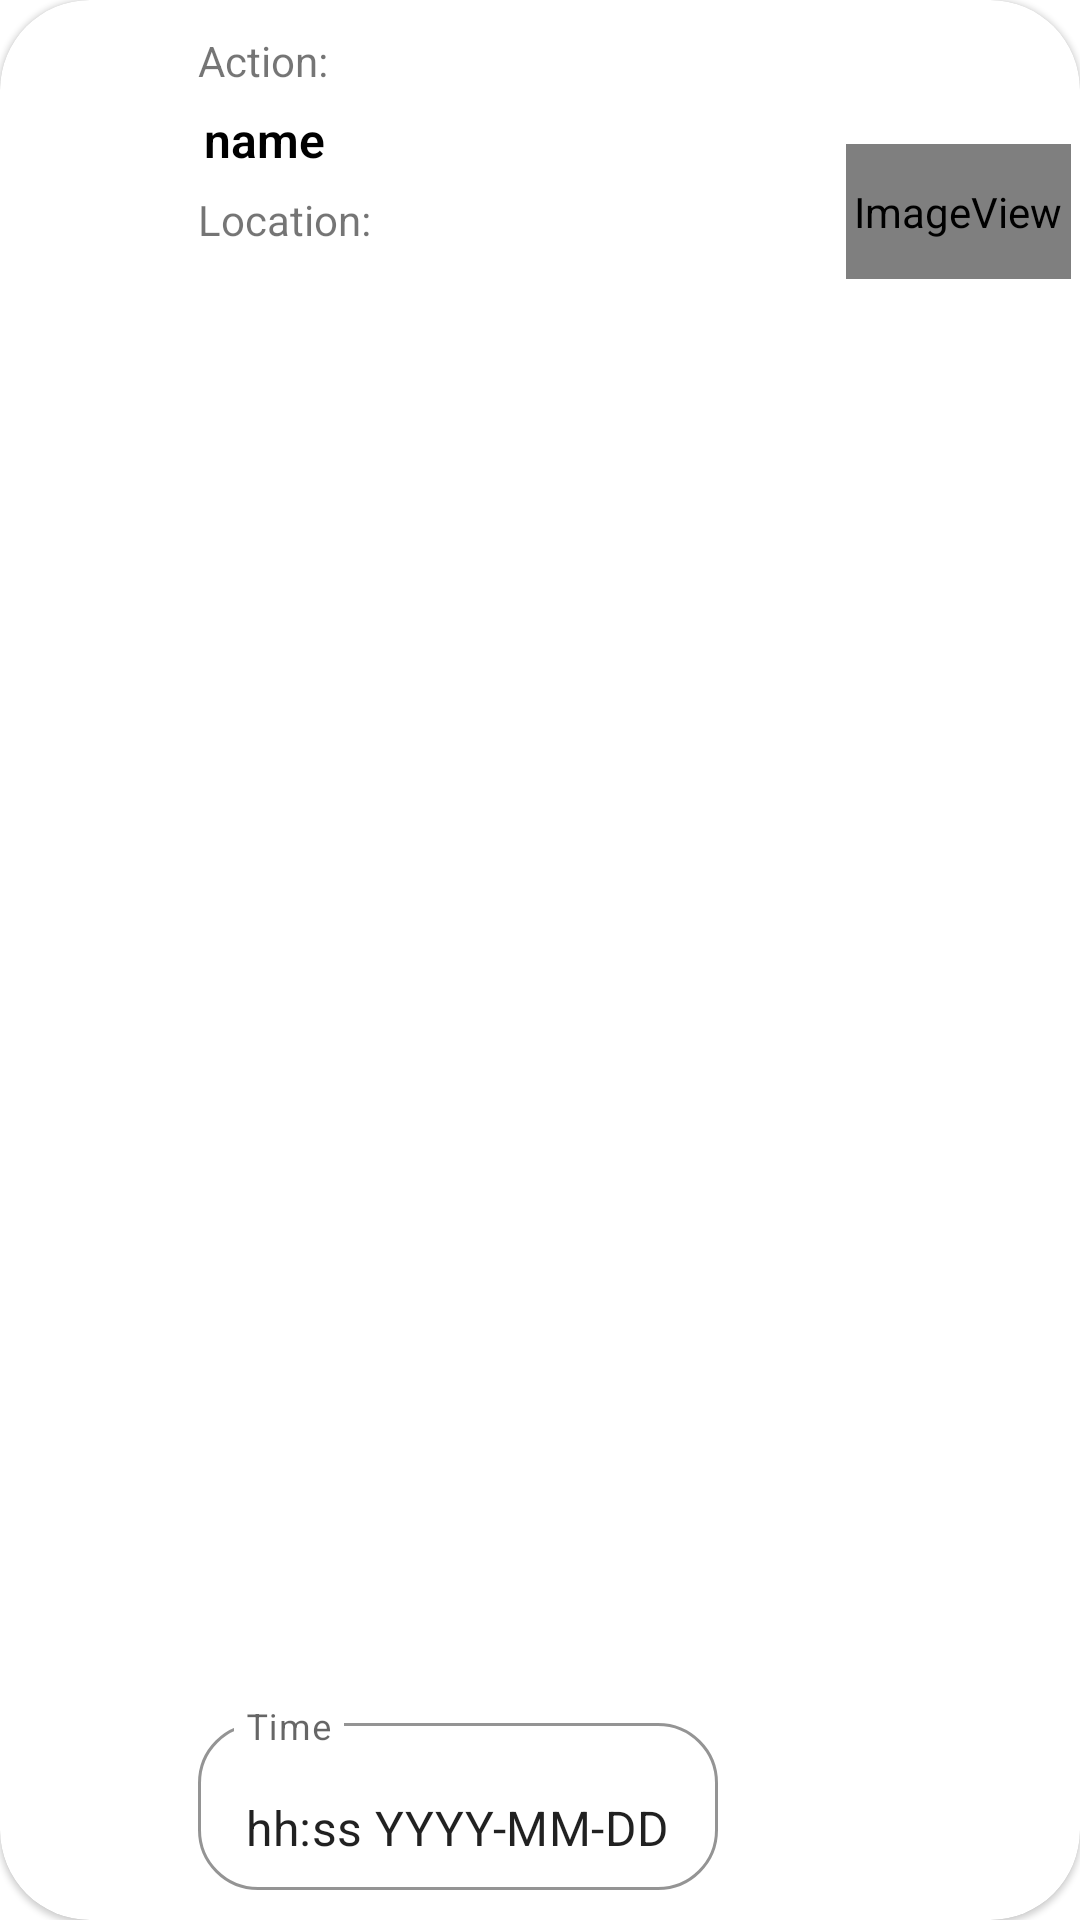

Produce the Android XML layout that renders to this screen, including the resource entries it uses.
<!-- AndroidManifest.xml: application theme AppTheme -->
<!-- res/layout/schedule_container_layout.xml -->
<?xml version="1.0" encoding="utf-8"?>
<androidx.cardview.widget.CardView xmlns:android="http://schemas.android.com/apk/res/android"
    xmlns:app="http://schemas.android.com/apk/res-auto"
    xmlns:tools="http://schemas.android.com/tools"
    android:id="@+id/cardViewSewer"
    android:layout_width="match_parent"
    android:layout_height="wrap_content"
    android:layout_margin="10dp"
    android:layout_marginTop="0dp"
    app:cardCornerRadius="30dp"
    app:cardElevation="1dp"
    app:srcCompat="@drawable/card_view_full_state_back_ground">


    <androidx.constraintlayout.widget.ConstraintLayout
        android:id="@+id/constraintLayoutSewerContainer"
        android:layout_width="match_parent"
        android:layout_height="match_parent">

        <androidx.constraintlayout.widget.ConstraintLayout
            android:id="@+id/constraintLayout4"
            android:layout_width="wrap_content"
            android:layout_height="wrap_content"
            app:layout_constraintBottom_toBottomOf="@+id/imageView11"
            app:layout_constraintStart_toEndOf="@+id/imageView11"
            app:layout_constraintTop_toTopOf="@+id/imageView11">

            <TextView
                android:id="@+id/textViewScheduleAction"
                android:layout_width="wrap_content"
                android:layout_height="wrap_content"
                android:layout_marginStart="16dp"
                android:layout_marginLeft="16dp"
                android:text="Action:"
                app:layout_constraintStart_toEndOf="@+id/imageView11"
                app:layout_constraintTop_toTopOf="@+id/imageView11" />

            <TextView
                android:id="@+id/textViewScheduleSewerName"
                android:layout_width="wrap_content"
                android:layout_height="26dp"
                android:layout_marginTop="4dp"
                android:fontFamily="sans-serif-light"
                android:gravity="center|start"
                android:maxLines="2"
                android:paddingLeft="2dp"
                android:singleLine="false"
                android:text="name"
                android:textColor="#000000"
                android:textSize="16sp"
                android:textStyle="bold"
                app:layout_constraintEnd_toEndOf="@+id/textViewScheduleAction"
                app:layout_constraintHorizontal_bias="0.0"
                app:layout_constraintStart_toStartOf="@+id/textViewScheduleAction"
                app:layout_constraintTop_toBottomOf="@+id/textViewScheduleAction" />

            <TextView
                android:id="@+id/textViewScheduleSewerLocation"
                android:layout_width="wrap_content"
                android:layout_height="wrap_content"
                android:layout_marginTop="4dp"
                android:lines="2"
                android:maxLines="2"
                android:minLines="1"
                android:text="Location: "
                android:textSize="14sp"
                app:layout_constraintEnd_toEndOf="@+id/textViewScheduleSewerName"
                app:layout_constraintHorizontal_bias="0.0"
                app:layout_constraintStart_toStartOf="@+id/textViewScheduleSewerName"
                app:layout_constraintTop_toBottomOf="@+id/textViewScheduleSewerName" />
        </androidx.constraintlayout.widget.ConstraintLayout>

        <ImageView
            android:id="@+id/imageViewSettingSchedule"
            android:layout_width="75dp"
            android:layout_height="45dp"
            android:layout_marginTop="48dp"
            android:contentDescription="TODO"
            app:layout_constraintBottom_toBottomOf="@+id/textViewSewerLocation"
            app:layout_constraintEnd_toEndOf="parent"
            app:layout_constraintHorizontal_bias="0.989"
            app:layout_constraintStart_toStartOf="parent"
            app:layout_constraintTop_toTopOf="parent"
            app:srcCompat="@drawable/button_detail_full_state_background"
            app:tint="@color/button_full_state_color"
            tools:ignore="VectorDrawableCompat" />

        <ImageView
            android:id="@+id/imageView11"
            android:layout_width="50dp"
            android:layout_height="45dp"
            android:layout_marginTop="24dp"
            android:src="@drawable/ic_calendar"
            app:layout_constraintEnd_toEndOf="parent"
            app:layout_constraintHorizontal_bias="0.052"
            app:layout_constraintStart_toStartOf="parent"
            app:layout_constraintTop_toTopOf="parent" />

        <com.google.android.material.textfield.TextInputLayout
            android:layout_width="wrap_content"
            android:layout_height="wrap_content"
            android:layout_marginTop="5dp"
            android:layout_marginBottom="10dp"
            android:background="#00FFFFFF"
            android:hint="Time"

            app:boxBackgroundColor="#FFFFFF"
            app:boxBackgroundMode="outline"
            app:boxCornerRadiusBottomEnd="20dp"
            app:boxCornerRadiusBottomStart="20dp"
            app:boxCornerRadiusTopEnd="20dp"
            app:boxCornerRadiusTopStart="20dp"
            app:layout_constraintBottom_toBottomOf="parent"
            app:layout_constraintEnd_toEndOf="@+id/constraintLayout4"
            app:layout_constraintHorizontal_bias="0.0"
            app:layout_constraintStart_toStartOf="@+id/constraintLayout4"
            app:layout_constraintTop_toBottomOf="@+id/constraintLayout4"
            app:layout_constraintVertical_bias="1.0">

            <com.google.android.material.textfield.TextInputEditText
                android:id="@+id/editTextScheduleTime"
                android:layout_width="wrap_content"
                android:layout_height="wrap_content"
                android:editable="false"
                android:text="hh:ss YYYY-MM-DD" />
        </com.google.android.material.textfield.TextInputLayout>

    </androidx.constraintlayout.widget.ConstraintLayout>


</androidx.cardview.widget.CardView>
<!-- resources referenced by this layout -->
<resources>
  <!-- drawable button_detail_full_state_background (drawable) -->
  <?xml version="1.0" encoding="utf-8"?>
  <selector xmlns:android="http://schemas.android.com/apk/res/android">
      <item android:state_focused="true" android:state_pressed="true" android:drawable="@drawable/ic_round_keyboard_arrow_down_24_pressed"/>
      <item android:state_focused="false" android:state_pressed="true" android:drawable="@drawable/ic_round_keyboard_arrow_down_24_pressed"/>
      <item android:state_focused="true" android:drawable="@drawable/ic_round_keyboard_arrow_down_24_pressed"/>
      <item android:state_focused="false" android:state_pressed="false" android:drawable="@drawable/ic_round_keyboard_arrow_down_24"/>
  </selector>
  <!-- drawable card_view_full_state_back_ground (drawable) -->
  <?xml version="1.0" encoding="utf-8"?>
  <selector xmlns:android="http://schemas.android.com/apk/res/android">
      <item android:state_focused="true" android:state_pressed="true" android:drawable="@drawable/background_gradient_color"/>
      <item android:state_focused="false" android:state_pressed="true" android:drawable="@drawable/background_gradient_color"/>
      <item android:state_focused="true" android:drawable="@drawable/background_gradient_color"/>
      <item android:state_focused="false" android:state_pressed="false" android:drawable="@drawable/background_gradient_color"/>
  </selector>
  <style name="AppTheme" parent="Theme.MaterialComponents.Light.NoActionBar">
          
          <item name="colorPrimary">#AFC3D6</item>
          <item name="colorPrimaryDark">#60AFC3D6</item>
          <item name="colorAccent">@color/colorAccent</item>
      </style>
  <!-- drawable ic_round_keyboard_arrow_down_24 (drawable) -->
  <vector android:height="32dp" android:tint="#5E97D7"
      android:viewportHeight="24" android:viewportWidth="24"
      android:width="32dp" xmlns:android="http://schemas.android.com/apk/res/android">
      <path android:fillColor="@android:color/white" android:pathData="M8.12,9.29L12,13.17l3.88,-3.88c0.39,-0.39 1.02,-0.39 1.41,0 0.39,0.39 0.39,1.02 0,1.41l-4.59,4.59c-0.39,0.39 -1.02,0.39 -1.41,0L6.7,10.7c-0.39,-0.39 -0.39,-1.02 0,-1.41 0.39,-0.38 1.03,-0.39 1.42,0z"/>
  </vector>
  <!-- drawable background_gradient_color (drawable) -->
  <?xml version="1.0" encoding="utf-8"?>
  <shape xmlns:android="http://schemas.android.com/apk/res/android"
      android:shape="rectangle">
      <gradient
          android:startColor="#35A6F5"
          android:endColor="#0074D8"
          android:angle="225" />
  </shape>
  <color name="colorAccent">#3949AB</color>
</resources>
